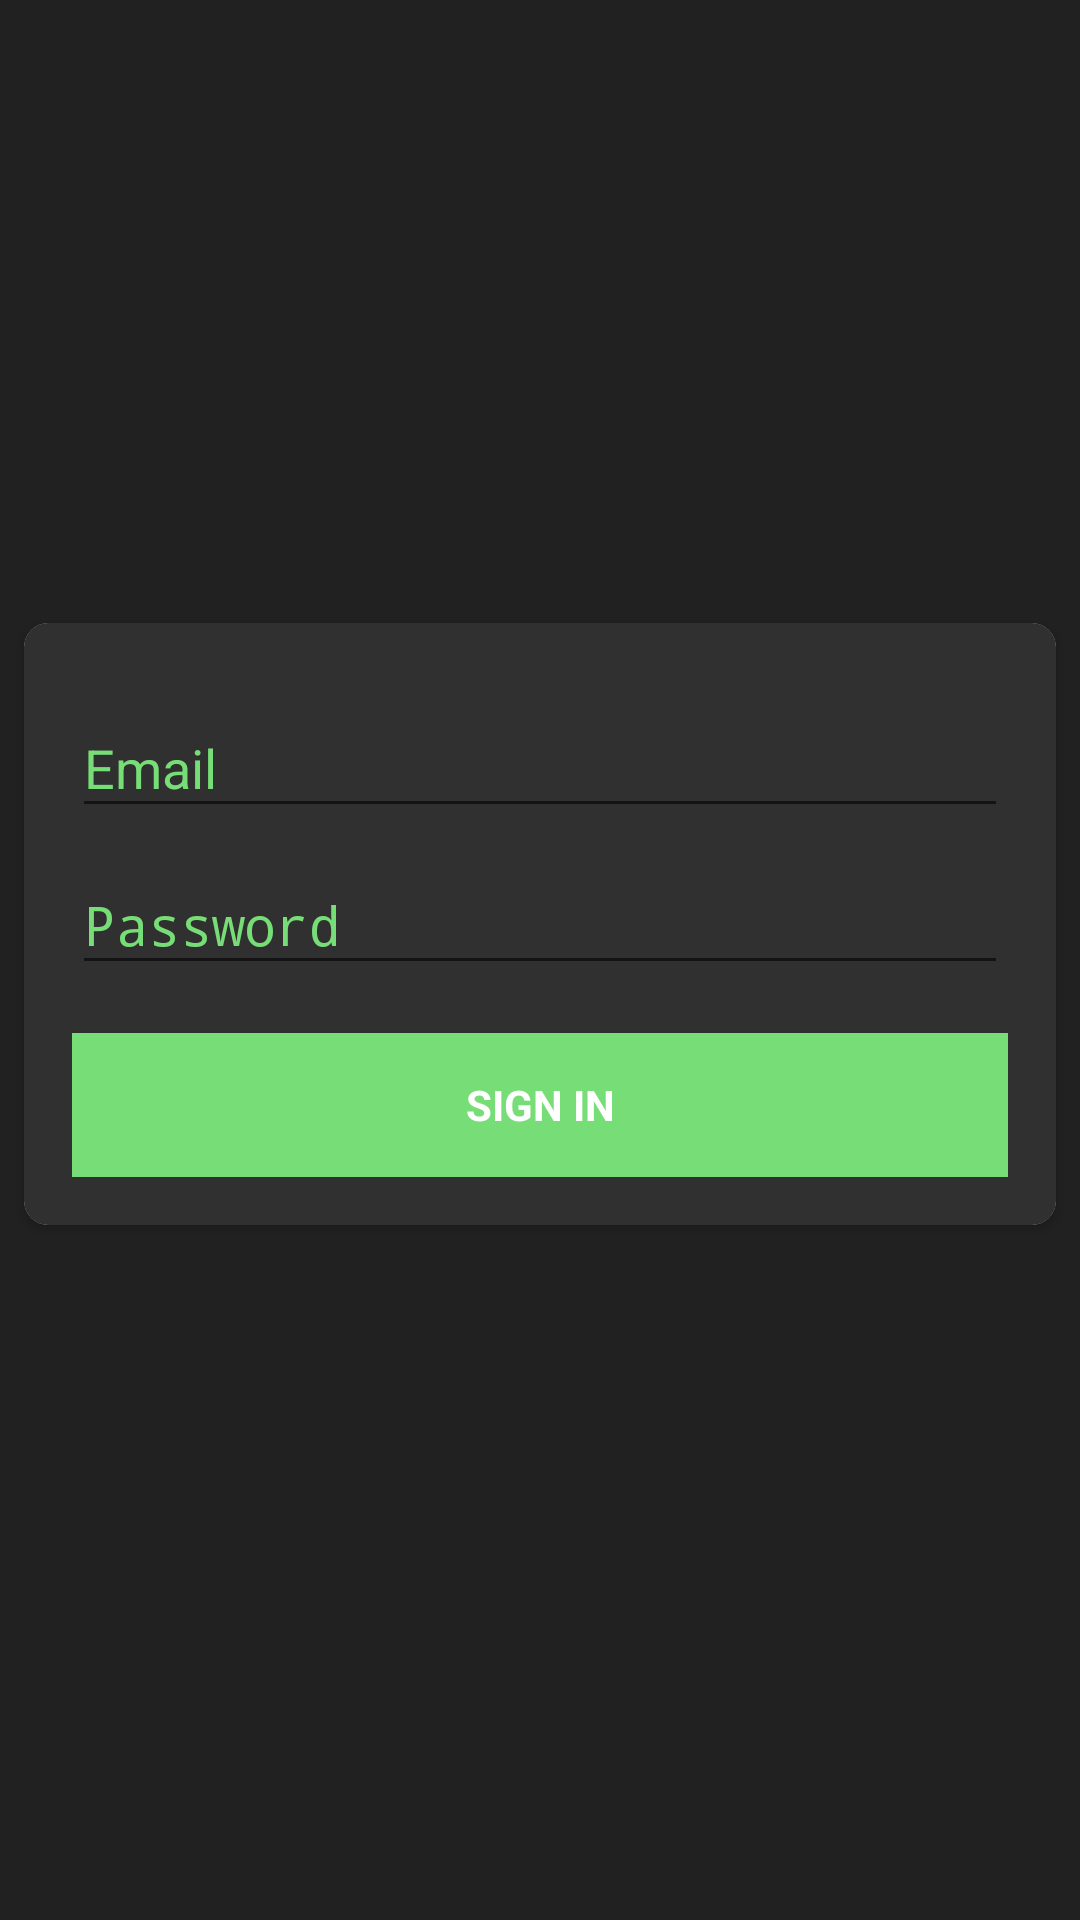

Here is an Android app screen rendered from its layout file. Give the layout XML and the strings, colors and styles it references.
<!-- AndroidManifest.xml: application theme AppTheme -->
<!-- res/layout/activity_login.xml -->
<?xml version="1.0" encoding="utf-8"?>
<LinearLayout xmlns:android="http://schemas.android.com/apk/res/android"
    xmlns:app="http://schemas.android.com/apk/res-auto"
    xmlns:tools="http://schemas.android.com/tools"
    android:layout_width="match_parent"
    android:layout_height="match_parent"
    android:background="@color/colorPrimary"
    android:gravity="center_horizontal"
    android:orientation="vertical"
    tools:context=".LoginActivity">

    

    <ProgressBar
        android:id="@+id/login_progressBar"
        style="?android:attr/progressBarStyleHorizontal"
        android:layout_width="match_parent"
        android:layout_height="wrap_content"
        android:indeterminate="true"
        android:visibility="invisible" />

    <ImageView
        android:id="@+id/imageView"
        android:layout_width="match_parent"
        android:layout_height="0dp"
        android:layout_margin="8dp"
        android:layout_weight=".75"
        android:contentDescription="@string/application_logo_image_content_description"
        app:srcCompat="@drawable/logo" />

    <android.support.v7.widget.CardView
        android:layout_width="match_parent"
        android:layout_height="wrap_content"
        android:layout_margin="8dp"
        app:cardCornerRadius="8dp"
        app:cardPreventCornerOverlap="false">

        <ScrollView
            android:id="@+id/login_form"
            android:layout_width="match_parent"
            android:layout_height="wrap_content"
            android:background="@color/darkmode_card_color"
            android:padding="16dp">

            <LinearLayout
                android:id="@+id/email_login_form"
                android:layout_width="match_parent"
                android:layout_height="wrap_content"
                android:background="@color/darkmode_card_color"
                android:orientation="vertical">

                <android.support.design.widget.TextInputLayout
                    android:layout_width="match_parent"
                    android:layout_height="match_parent"
                    android:textColorHint="@color/colorAccent">

                    <AutoCompleteTextView
                        android:id="@+id/email"
                        android:layout_width="match_parent"
                        android:layout_height="wrap_content"
                        android:hint="@string/prompt_email"
                        android:inputType="textEmailAddress"
                        android:maxLines="1"
                        android:singleLine="true"
                        android:textColor="@color/white" />

                </android.support.design.widget.TextInputLayout>

                <android.support.design.widget.TextInputLayout
                    android:layout_width="match_parent"
                    android:layout_height="wrap_content"
                    android:textColorHint="@color/colorAccent">

                    <EditText
                        android:id="@+id/password"
                        android:layout_width="match_parent"
                        android:layout_height="match_parent"
                        android:hint="@string/prompt_password"
                        android:imeActionId="6"
                        android:imeActionLabel="@string/action_sign_in_short"
                        android:imeOptions="actionUnspecified"
                        android:inputType="textPassword"
                        android:maxLines="1"
                        android:singleLine="true"
                        android:textColor="@color/white"
                        android:textColorHint="@color/colorAccent"
                        android:autofillHints="password" />

                </android.support.design.widget.TextInputLayout>

                <Button
                    android:id="@+id/email_sign_in_button"
                    style="?android:textAppearanceSmall"
                    android:layout_width="match_parent"
                    android:layout_height="wrap_content"
                    android:layout_marginTop="16dp"
                    android:background="@color/colorAccent"
                    android:text="@string/action_sign_in"
                    android:textColor="@android:color/white"
                    android:textStyle="bold" />

            </LinearLayout>
        </ScrollView>


    </android.support.v7.widget.CardView>

    <TextView

        android:id="@+id/textView2"
        android:layout_width="match_parent"
        android:layout_height="0dp"
        android:layout_weight="1" />
</LinearLayout>
<!-- resources referenced by this layout -->
<resources>
  <color name="colorAccent">#77dd77   </color>
  <color name="colorPrimary">#212121</color>
  <color name="darkmode_card_color">#303030</color>
  <color name="white">#FFFFFF</color>
  <!-- drawable logo: png bitmap (drawable, 14876 bytes) -->
  <string name="action_sign_in">Sign in</string>
  <string name="action_sign_in_short">Sign in</string>
  <string name="application_logo_image_content_description">Application Logo</string>
  <string name="prompt_email">Email</string>
  <string name="prompt_password">Password</string>
  <style name="AppTheme" parent="Theme.AppCompat.Light.DarkActionBar">
          
          <item name="colorPrimary">@color/colorPrimary</item>
          <item name="colorPrimaryDark">@color/colorPrimaryDark</item>
          <item name="colorAccent">@color/colorAccent</item>
  
  
          <item name="android:windowActivityTransitions" tools:targetApi="lollipop">true</item>
  
          
          <item name="android:windowContentTransitions" tools:targetApi="lollipop">true</item>
  
  
          
          <item name="android:windowSharedElementEnterTransition" tools:targetApi="lollipop">@android:transition/move</item>
          <item name="android:windowSharedElementExitTransition" tools:targetApi="lollipop">@android:transition/move</item>
  
      </style>
  <color name="colorPrimaryDark">#212121</color>
</resources>
